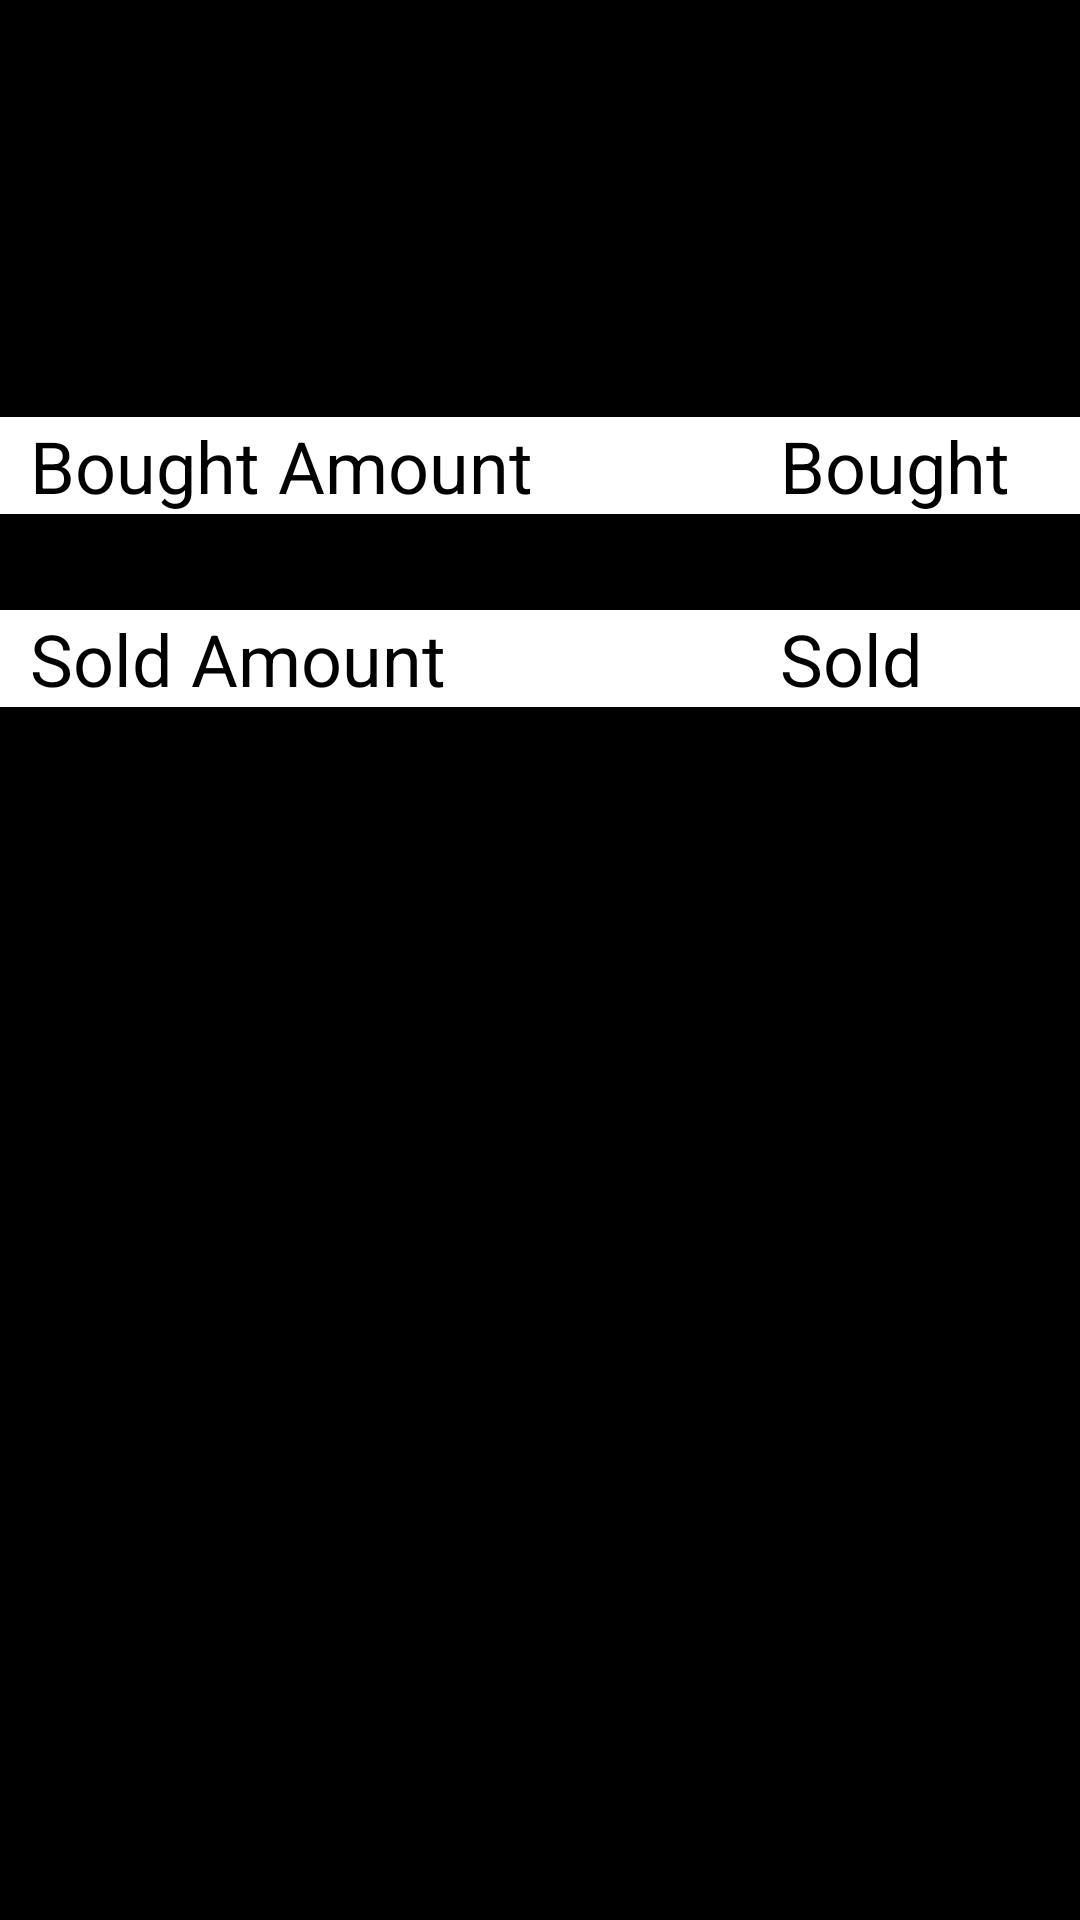

The Android layout XML behind this screen, and the referenced resources:
<!-- AndroidManifest.xml: application theme Theme.CryptoExchangeApp -->
<!-- res/layout/fragment_item_details.xml -->
<?xml version="1.0" encoding="utf-8"?>
<androidx.constraintlayout.widget.ConstraintLayout xmlns:android="http://schemas.android.com/apk/res/android"
    xmlns:app="http://schemas.android.com/apk/res-auto"
    xmlns:tools="http://schemas.android.com/tools"
    android:layout_width="match_parent"
    android:layout_height="wrap_content"
    android:background="@android:color/black"
    android:paddingTop="32dp"
    android:paddingBottom="32dp"
    tools:context=".View.MainFragments.ItemDetailsFragments.ItemDetailsFragment">


    <ImageView
        android:id="@+id/symbolImageItemDetailsFragment"
        android:layout_width="75dp"
        android:layout_height="75dp"
        android:layout_marginStart="16dp"
        app:layout_constraintStart_toStartOf="parent"
        app:layout_constraintTop_toTopOf="parent"
        tools:src="@drawable/ic_launcher_background" />

    <TextView
        android:id="@+id/cryptoNameTextItemDetailsFragment"
        android:layout_width="wrap_content"
        android:layout_height="wrap_content"
        android:layout_marginStart="16dp"
        android:textColor="@color/white"
        android:textSize="24sp"
        app:layout_constraintStart_toEndOf="@+id/symbolImageItemDetailsFragment"
        app:layout_constraintTop_toTopOf="parent"
        tools:text="BNB" />

    <TextView
        android:id="@+id/cryptoPriceTextItemDetailsFragment"
        android:layout_width="wrap_content"
        android:layout_height="wrap_content"
        android:layout_marginStart="16dp"
        android:layout_marginTop="18dp"
        android:textColor="#898989"
        android:textSize="16sp"
        app:layout_constraintStart_toEndOf="@+id/symbolImageItemDetailsFragment"
        app:layout_constraintTop_toBottomOf="@+id/cryptoNameTextItemDetailsFragment"
        tools:text="$10000" />

    <TextView
        android:id="@+id/ownCryptoAmountTextItemDetailsFragment"
        android:layout_width="wrap_content"
        android:layout_height="wrap_content"
        android:layout_marginStart="-100dp"
        android:textColor="@color/white"
        android:textSize="24sp"
        app:layout_constraintStart_toEndOf="parent"
        app:layout_constraintTop_toTopOf="parent"
        tools:text="0.2" />

    <TextView
        android:id="@+id/ownCryptoDollarsAmountTextItemDetailsFragment"
        android:layout_width="wrap_content"
        android:layout_height="wrap_content"
        android:layout_marginTop="18dp"
        android:textColor="#898989"
        android:textSize="16sp"
        app:layout_constraintStart_toStartOf="@+id/ownCryptoAmountTextItemDetailsFragment"
        app:layout_constraintTop_toBottomOf="@+id/ownCryptoAmountTextItemDetailsFragment"
        tools:text="$2000" />

    <RelativeLayout
        android:id="@+id/relativeLayout"
        android:layout_width="match_parent"
        android:layout_height="wrap_content"
        android:layout_marginTop="32dp"
        android:background="@android:color/white"
        app:layout_constraintEnd_toEndOf="parent"
        app:layout_constraintStart_toStartOf="parent"
        app:layout_constraintTop_toBottomOf="@+id/symbolImageItemDetailsFragment"
        tools:ignore="MissingConstraints">

        <EditText
            android:id="@+id/boughtAmountTextItemDetailsFragment"
            android:layout_width="match_parent"
            android:layout_height="wrap_content"
            android:hint="Bought Amount"
            android:inputType="number"
            android:paddingLeft="10dp"
            android:textSize="24sp" />

        <Button
            android:id="@+id/boughtButtonItemDetailsFragment"
            android:layout_width="100dp"
            android:layout_height="wrap_content"
            android:layout_alignParentRight="true"
            android:backgroundTint="@android:color/black"
            android:textSize="24sp"
            android:text="Bought"
            app:cornerRadius="8dp" />

    </RelativeLayout>

    <RelativeLayout
        android:layout_width="match_parent"
        android:layout_height="wrap_content"
        android:layout_marginTop="32dp"
        android:background="@android:color/white"
        app:layout_constraintEnd_toEndOf="parent"
        app:layout_constraintStart_toStartOf="parent"
        app:layout_constraintTop_toBottomOf="@+id/relativeLayout"
        tools:ignore="MissingConstraints">

        <EditText
            android:id="@+id/soldAmountTextItemDetailsFragment"
            android:layout_width="match_parent"
            android:layout_height="wrap_content"
            android:hint="Sold Amount"
            android:inputType="number"
            android:paddingLeft="10dp"
            android:textSize="24sp" />

        <Button
            android:id="@+id/soldButtonItemDetailsFragment"
            android:layout_width="100dp"
            android:layout_height="wrap_content"
            android:layout_alignParentRight="true"
            android:backgroundTint="@android:color/black"
            android:textSize="24sp"
            android:text="Sold"
            app:cornerRadius="8dp" />

    </RelativeLayout>


</androidx.constraintlayout.widget.ConstraintLayout>
<!-- resources referenced by this layout -->
<resources>
  <style name="Theme.CryptoExchangeApp" parent="Theme.MaterialComponents.DayNight.DarkActionBar">
          
          <item name="colorPrimary">@color/purple_200</item>
          <item name="colorPrimaryVariant">@color/purple_700</item>
          <item name="colorOnPrimary">@color/black</item>
          
          <item name="colorSecondary">@color/teal_200</item>
          <item name="colorSecondaryVariant">@color/teal_200</item>
          <item name="colorOnSecondary">@color/black</item>
          
          <item name="android:statusBarColor" tools:targetApi="l">?attr/colorPrimaryVariant</item>
          
      </style>
  <!-- not gathered from this repository: default colours our renderer supplied (Android Studio template values) -->
  <color name="purple_200">#FFBB86FC</color>
  <color name="purple_700">#FF3700B3</color>
  <color name="teal_200">#FF03DAC5</color>
  <color name="black">#FF000000</color>
  <color name="white">#FFFFFFFF</color>
</resources>
